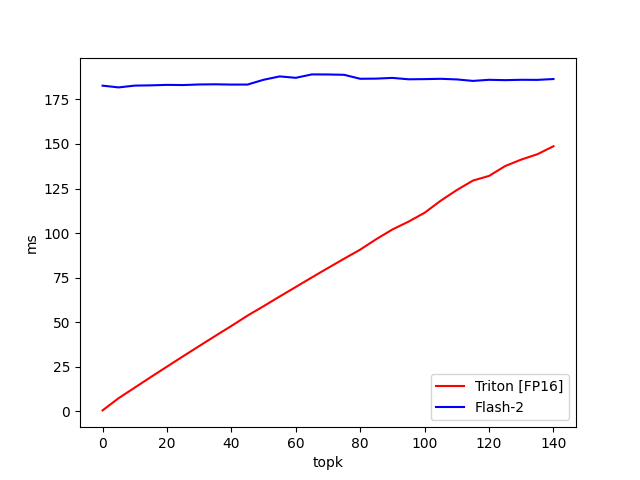

The file beside this chart, header and first rows:
topk, Triton [FP16], Flash-2
0.000000, 0.6099, 182.7
5, 7.47, 181.7
10, 13.39, 182.7
15, 19.32, 182.9
20, 25.14, 183.1
25, 30.95, 183
30, 36.68, 183.4
35, 42.36, 183.5
40, 47.96, 183.3
45, 53.74, 183.3
50, 59.04, 186
55, 64.49, 187.9
60, 69.82, 187.1
65, 75.2, 189
70, 80.46, 189
75, 85.67, 188.8
80, 90.77, 186.6
85, 96.64, 186.7
90, 102.1, 187.1
95, 106.5, 186.3
100, 111.5, 186.4
105, 118.2, 186.6
110, 124.2, 186.2
115, 129.5, 185.4
120, 132.1, 186
125, 137.6, 185.8
130, 141.3, 186
135, 144.3, 185.9
140, 148.7, 186.4
